The GitHub repository AnantawidyaPrayoga/Oil-Palm contains a labelled image folder "Dataset Kelapa Sawit" with 6 categories: empty bunch, overripe, ripe, rotten, underripe, unripe. Examples follow, each with its label.

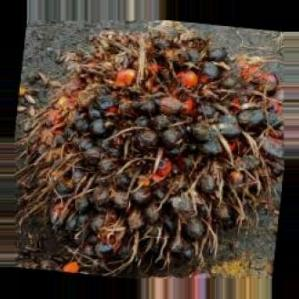
Label: rotten

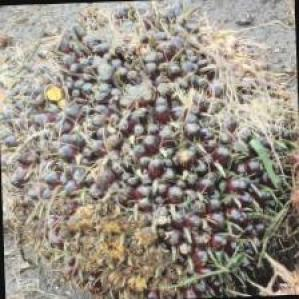
Label: unripe

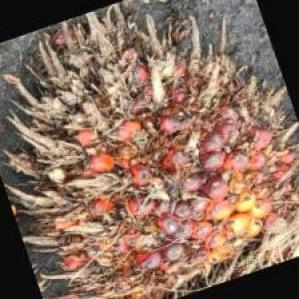
Label: overripe

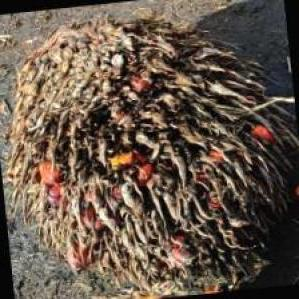
Label: empty bunch

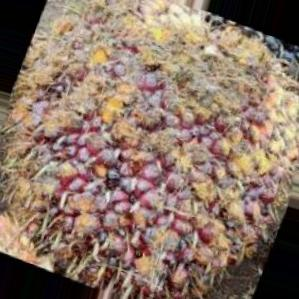
Label: ripe

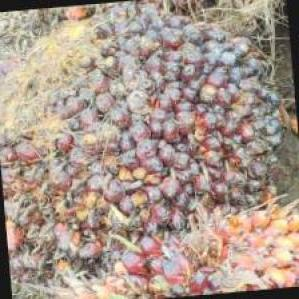
Label: underripe
